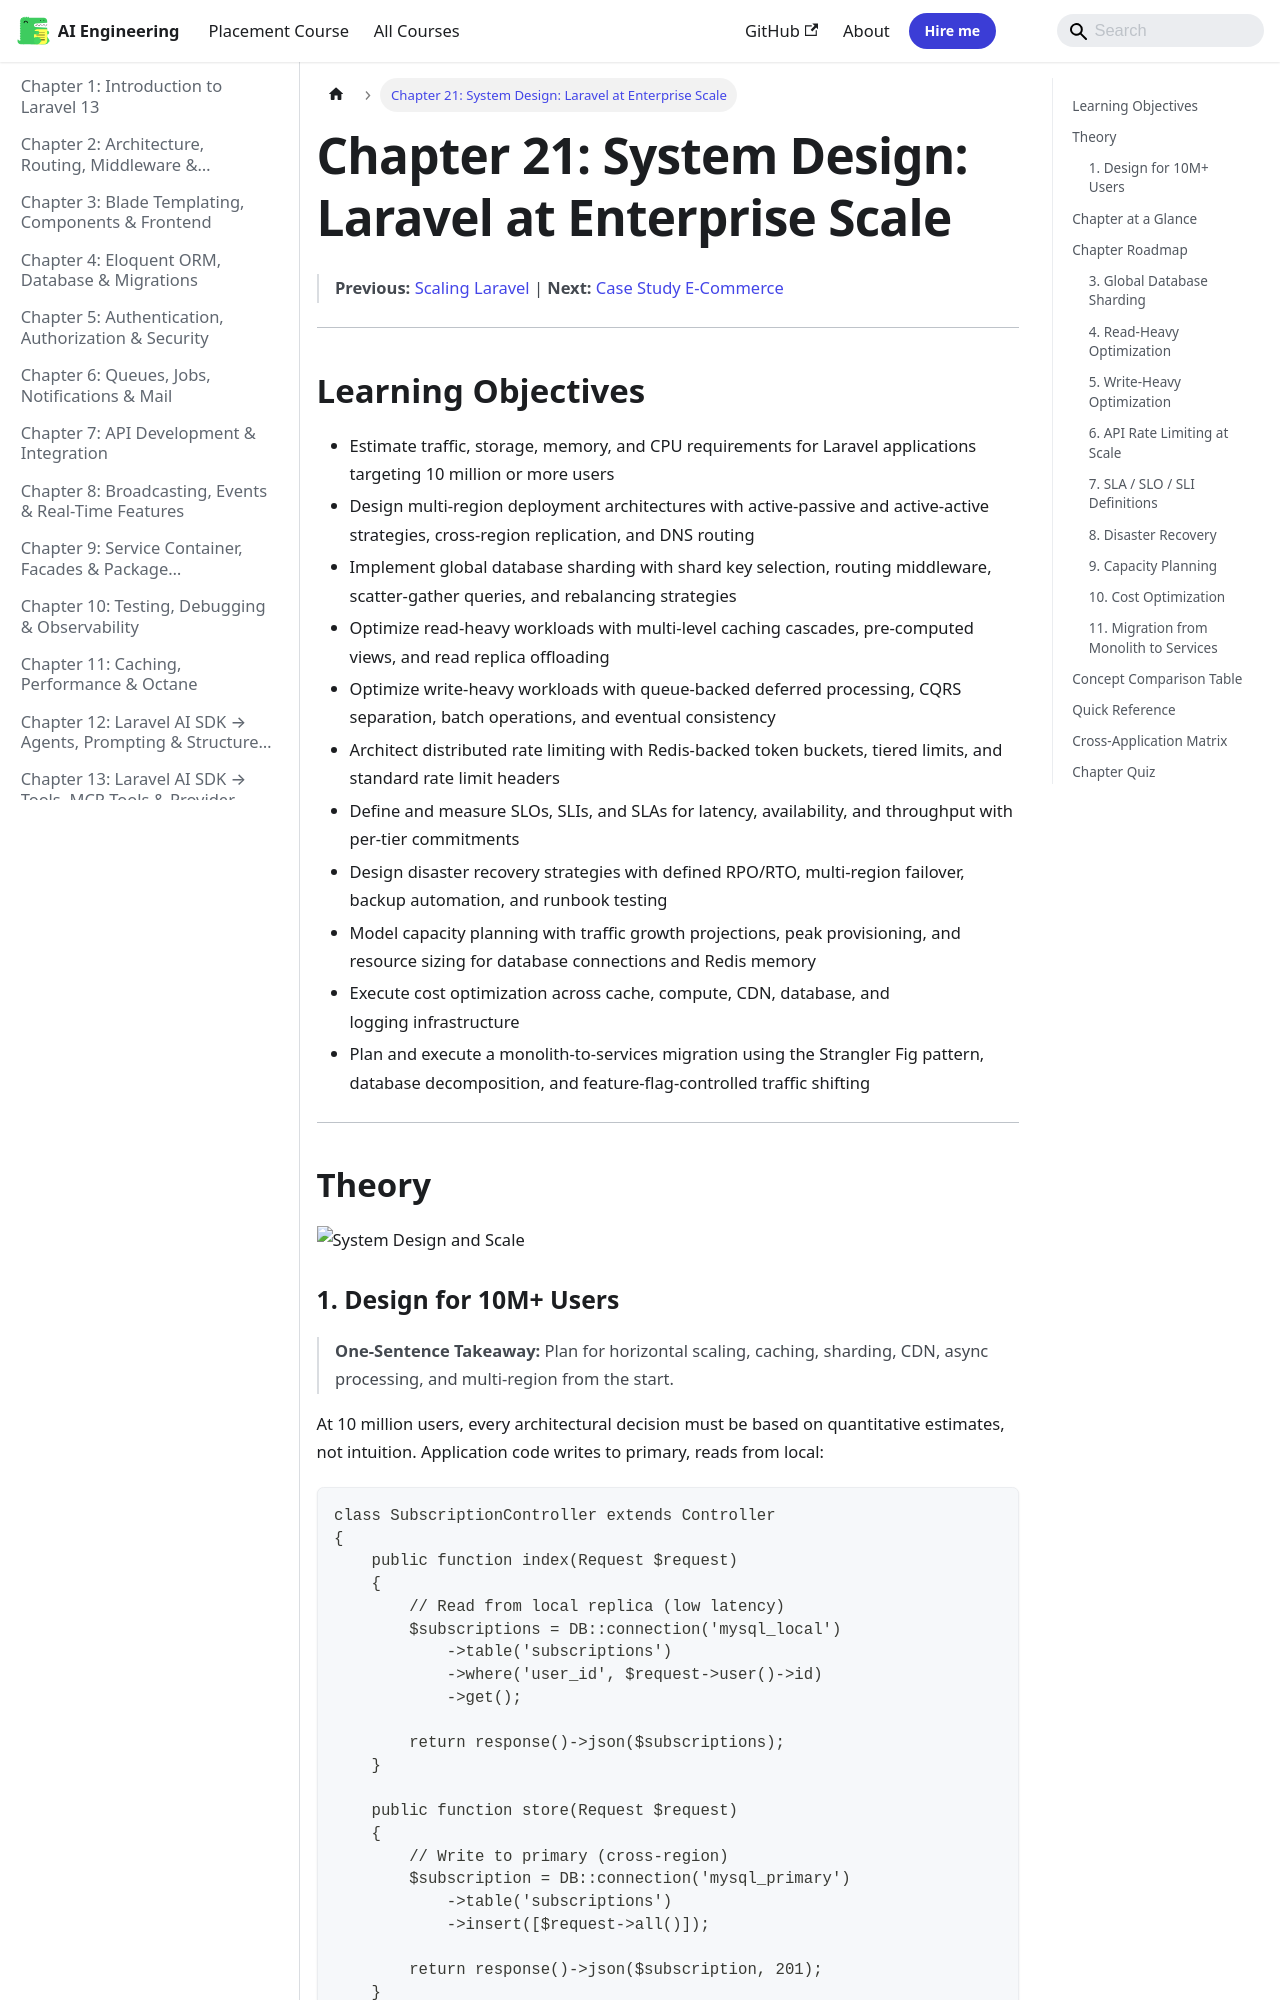

repository: Raushan666java/ai-engineering-journey · page: laravel/21-system-design-scale/index.html · generator: mkdocs

---
description: "At 10 million users, every architectural decision must be based on quantitative estimates, not intuition. Application code writes to primary, reads from"
---

# Chapter 21: System Design: Laravel at Enterprise Scale

> **Previous:** [Scaling Laravel](./20-scaling-laravel.md) | **Next:** [Case Study E-Commerce](./22-case-study-ecommerce.md)

---
## Learning Objectives
- Estimate traffic, storage, memory, and CPU requirements for Laravel applications targeting 10 million or more users
- Design multi-region deployment architectures with active-passive and active-active strategies, cross-region replication, and DNS routing
- Implement global database sharding with shard key selection, routing middleware, scatter-gather queries, and rebalancing strategies
- Optimize read-heavy workloads with multi-level caching cascades, pre-computed views, and read replica offloading
- Optimize write-heavy workloads with queue-backed deferred processing, CQRS separation, batch operations, and eventual consistency
- Architect distributed rate limiting with Redis-backed token buckets, tiered limits, and standard rate limit headers
- Define and measure SLOs, SLIs, and SLAs for latency, availability, and throughput with per-tier commitments
- Design disaster recovery strategies with defined RPO/RTO, multi-region failover, backup automation, and runbook testing
- Model capacity planning with traffic growth projections, peak provisioning, and resource sizing for database connections and Redis memory
- Execute cost optimization across cache, compute, CDN, database, and logging infrastructure
- Plan and execute a monolith-to-services migration using the Strangler Fig pattern, database decomposition, and feature-flag-controlled traffic shifting
---
## Theory

![System Design and Scale](https://raw.githubusercontent.com/Raushan666java/ai-engineering-journey/main/docs/assets/images/diagrams/laravel/21-system-design-scale.png)
